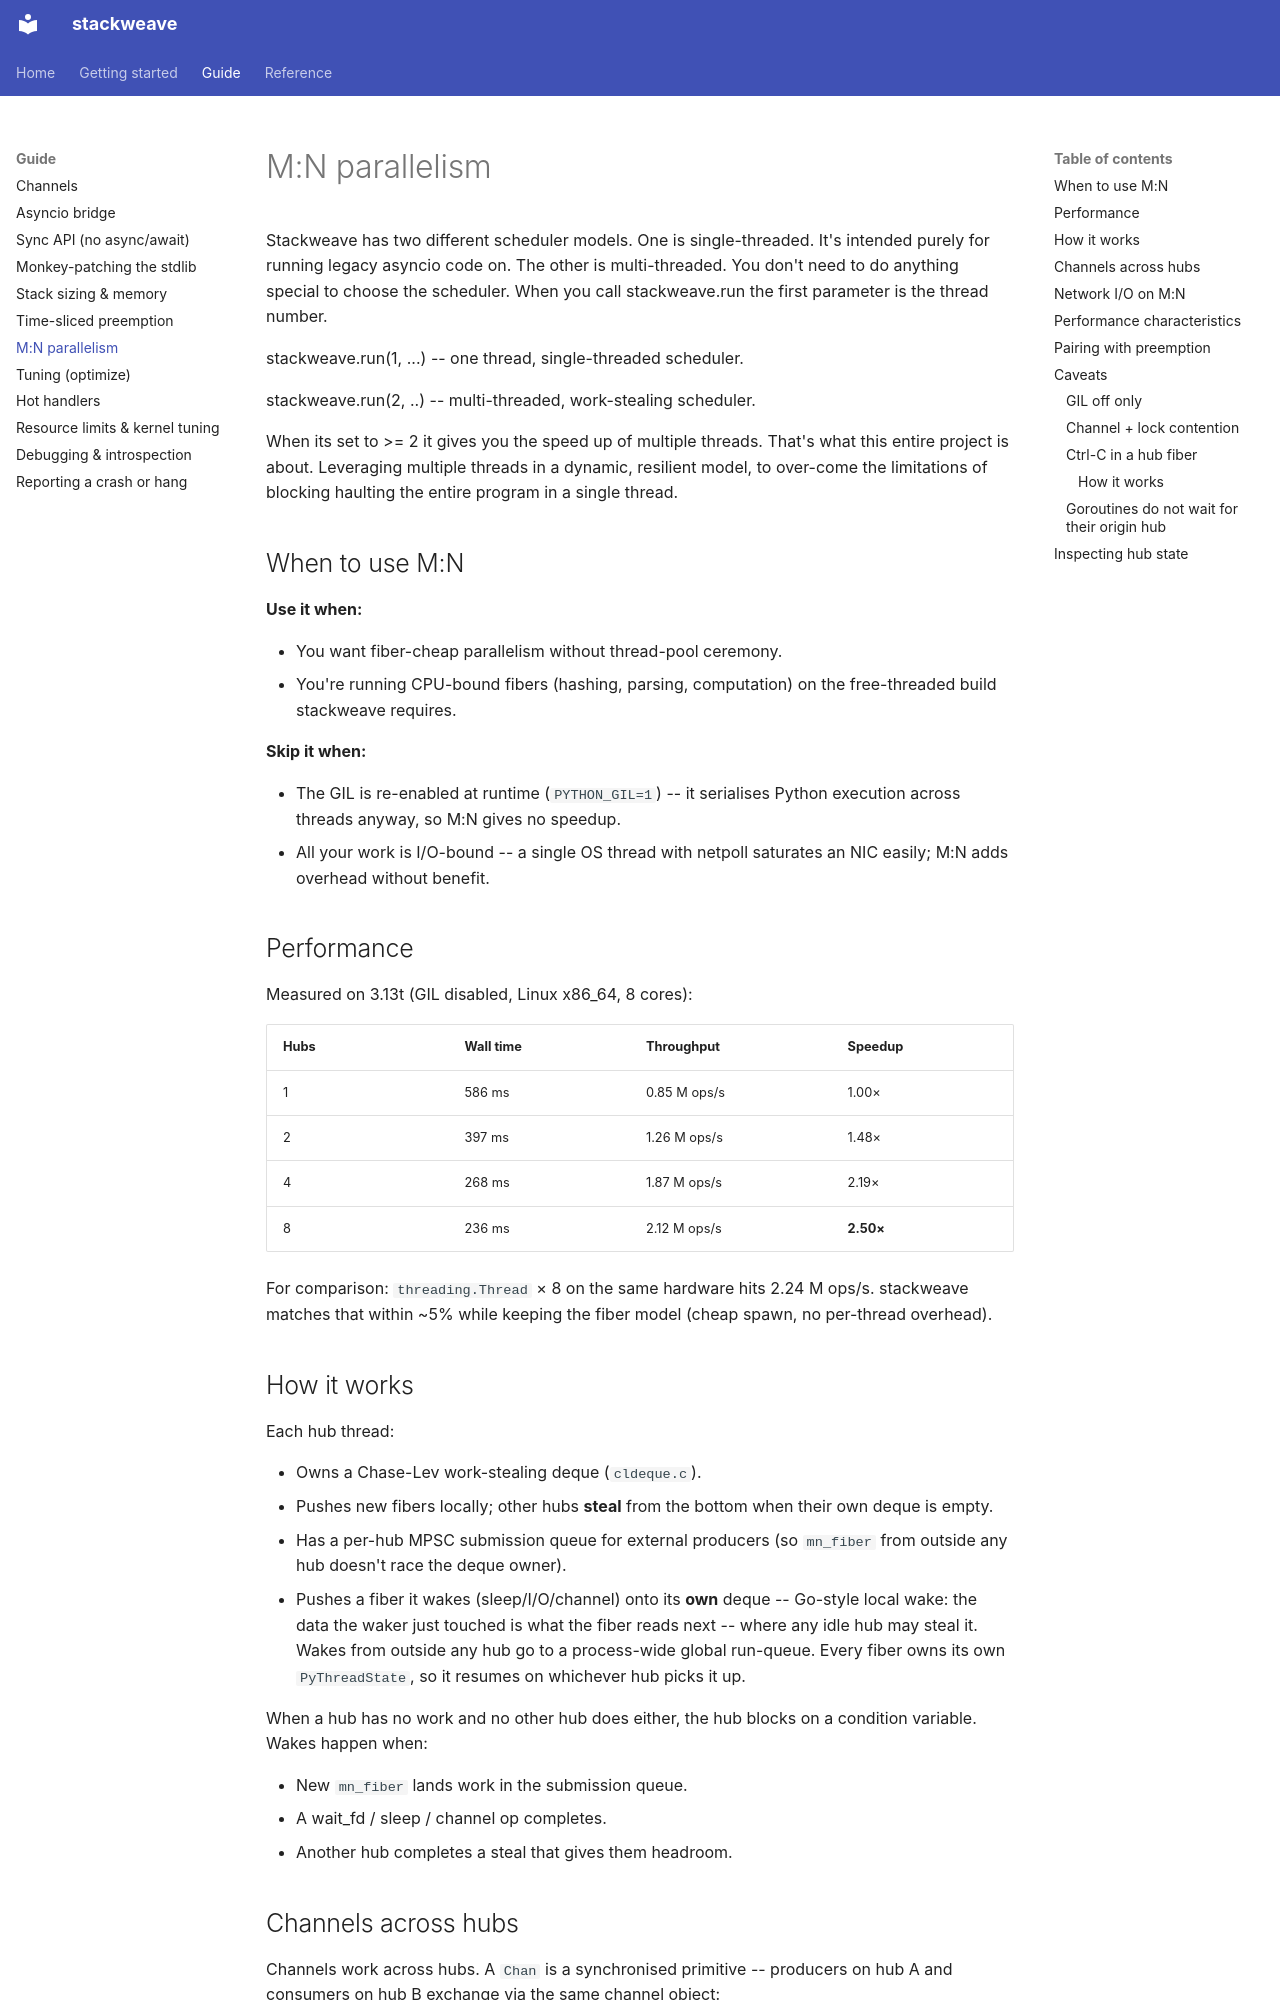

repository: johng/stackweave · page: parallelism/index.html · generator: mkdocs

# M:N parallelism

Stackweave has two different scheduler models. One is single-threaded.
It's intended purely for running legacy asyncio code on. The other
is multi-threaded. You don't need to do anything special to choose
the scheduler. When you call stackweave.run the first parameter is the
thread number.

stackweave.run(1, ...) -- one thread, single-threaded scheduler.

stackweave.run(2, ..) -- multi-threaded, work-stealing scheduler.

When its set to >= 2 it gives you the speed up of multiple threads.
That's what this entire project is about. Leveraging multiple threads
in a dynamic, resilient model, to over-come the limitations of blocking
haulting the entire program in a single thread.

## When to use M:N

**Use it when:**

- You want fiber-cheap parallelism without thread-pool ceremony.
- You're running CPU-bound fibers (hashing, parsing, computation)
  on the free-threaded build stackweave requires.

**Skip it when:**

- The GIL is re-enabled at runtime (`PYTHON_GIL=1`) -- it serialises Python execution across
  threads anyway, so M:N gives no speedup.
- All your work is I/O-bound -- a single OS thread with netpoll
  saturates an NIC easily; M:N adds overhead without benefit.

## Performance

Measured on 3.13t (GIL disabled, Linux x86_64, 8 cores):

| Hubs | Wall time | Throughput | Speedup |
| --- | --- | --- | --- |
| 1 | 586 ms | 0.85 M ops/s | 1.00× |
| 2 | 397 ms | 1.26 M ops/s | 1.48× |
| 4 | 268 ms | 1.87 M ops/s | 2.19× |
| 8 | 236 ms | 2.12 M ops/s | **2.50×** |

For comparison: `threading.Thread` × 8 on the same hardware hits
2.24 M ops/s.  stackweave matches that within ~5% while keeping the
fiber model (cheap spawn, no per-thread overhead).

## How it works

Each hub thread:

- Owns a Chase-Lev work-stealing deque (`cldeque.c`).
- Pushes new fibers locally; other hubs **steal** from the
  bottom when their own deque is empty.
- Has a per-hub MPSC submission queue for external producers
  (so `mn_fiber` from outside any hub doesn't race the deque owner).
- Pushes a fiber it wakes (sleep/I/O/channel) onto its **own** deque
  -- Go-style local wake: the data the waker just touched is what the
  fiber reads next -- where any idle hub may steal it.  Wakes from
  outside any hub go to a process-wide global run-queue.  Every fiber
  owns its own `PyThreadState`, so it resumes on whichever hub picks
  it up.

When a hub has no work and no other hub does either, the hub
blocks on a condition variable.  Wakes happen when:

- New `mn_fiber` lands work in the submission queue.
- A wait_fd / sleep / channel op completes.
- Another hub completes a steal that gives them headroom.

## Channels across hubs

Channels work across hubs.  A `Chan` is a synchronised primitive --
producers on hub A and consumers on hub B exchange via the same
channel object:

```python
import stackweave

stackweave.mn_init(n=4)

ch = stackweave.Chan(100)

def producer():
    for i in range(1000):
        ch.send(i)
    ch.close()                 # ends the consumer's `for v in ch`

def consumer():
    total = 0
    for v in ch:
        total += v
    print("consumed:", total)

stackweave.mn_fiber(producer)
stackweave.mn_fiber(consumer)
stackweave.mn_run()
stackweave.mn_fini()
```
